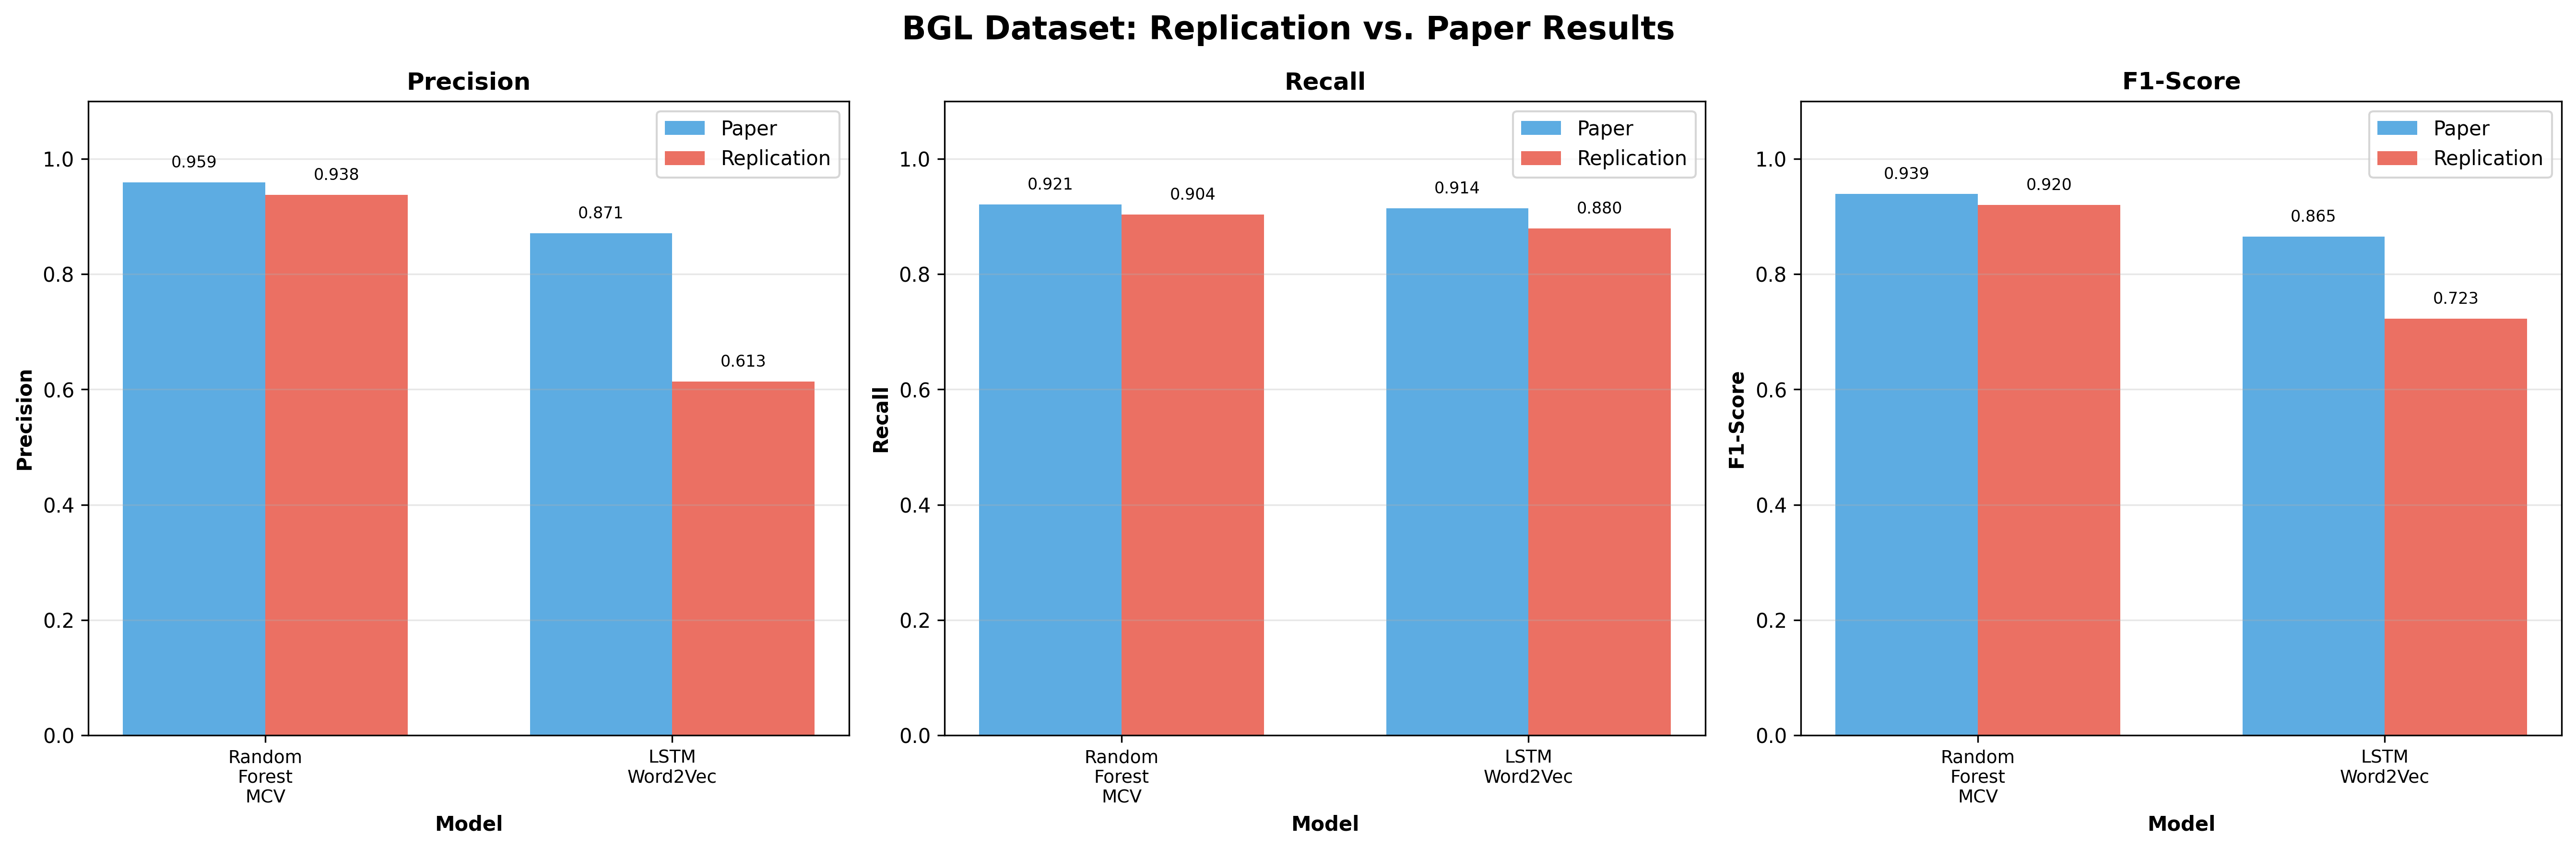

The file beside this chart, header and first rows:
Model, Metric, Paper, Replication, Abs Diff, % Diff
Random_Forest_MCV, Precision, 0.9590, 0.9375, -0.0215, -2.24%
Random_Forest_MCV, Recall, 0.9210, 0.9036, -0.0174, -1.89%
Random_Forest_MCV, F1 Score, 0.9390, 0.9202, -0.0188, -2.00%
Random_Forest_MCV, Auc, N/A, 0.9770, N/A, N/A
LSTM_Word2Vec, Precision, 0.8710, 0.6134, -0.2576, -29.57%
LSTM_Word2Vec, Recall, 0.9140, 0.8795, -0.0345, -3.77%
LSTM_Word2Vec, F1 Score, 0.8650, 0.7228, -0.1422, -16.44%
LSTM_Word2Vec, Auc, N/A, 0.7983, N/A, N/A
